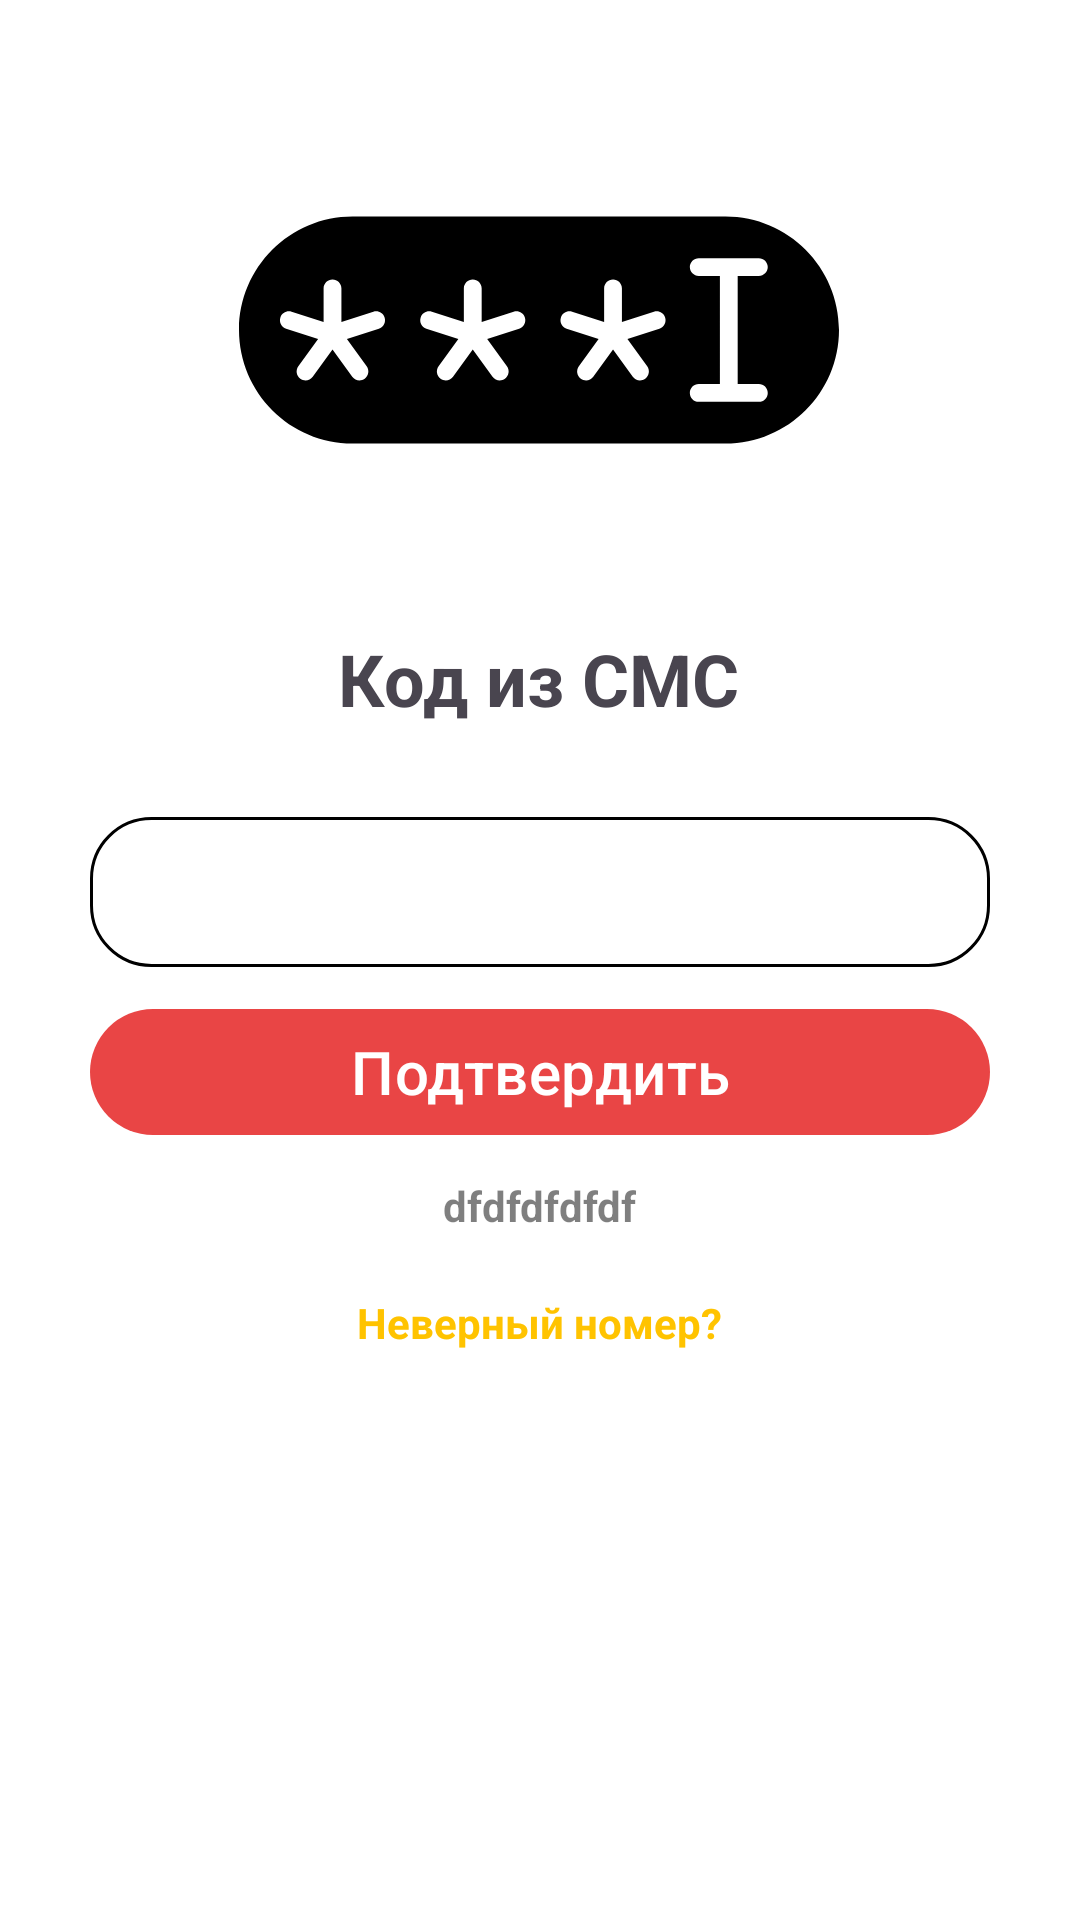

Reconstruct the res/layout file that produces this screen, plus the resources it refers to.
<!-- AndroidManifest.xml: application theme Theme.LiteFood -->
<!-- res/layout/fragment_new_phone_number_verification_code.xml -->
<?xml version="1.0" encoding="utf-8"?>
<FrameLayout xmlns:android="http://schemas.android.com/apk/res/android"
    xmlns:app="http://schemas.android.com/apk/res-auto"
    xmlns:tools="http://schemas.android.com/tools"
    android:id="@+id/fragment_input_verification_code"
    android:layout_width="match_parent"
    android:layout_height="match_parent"
    tools:context=".fragments.NewPhoneNumberVerificationCodeFragment">

    <androidx.constraintlayout.widget.ConstraintLayout
        android:layout_width="match_parent"
        android:layout_height="match_parent">

        <ImageView
            android:id="@+id/imageView5"
            android:layout_width="wrap_content"
            android:layout_height="200dp"
            android:layout_marginStart="105dp"
            android:layout_marginTop="10dp"
            android:layout_marginEnd="106dp"
            android:src="@drawable/ver_code_new_phone_number"
            app:layout_constraintEnd_toEndOf="parent"
            app:layout_constraintStart_toStartOf="parent"
            app:layout_constraintTop_toTopOf="parent" />

        <TextView
            android:id="@+id/tv_label_verification_code"
            android:layout_width="wrap_content"
            android:layout_height="wrap_content"
            android:layout_marginStart="176dp"
            android:layout_marginEnd="177dp"
            android:text="Код из СМС"
            android:textSize="24sp"
            android:textStyle="bold"
            app:layout_constraintEnd_toEndOf="parent"
            app:layout_constraintStart_toStartOf="parent"
            app:layout_constraintTop_toBottomOf="@+id/imageView5" />

        <LinearLayout
            android:id="@+id/layout"
            android:layout_width="match_parent"
            android:layout_height="wrap_content"
            android:gravity="center"
            android:orientation="vertical"
            app:layout_constraintEnd_toEndOf="parent"
            app:layout_constraintStart_toStartOf="parent"
            app:layout_constraintTop_toBottomOf="@+id/tv_label_verification_code">

            <EditText
                android:id="@+id/et_verification_code"
                android:layout_width="300dp"
                android:layout_height="50dp"
                android:layout_marginTop="30dp"
                android:background="@drawable/edit_text_new_phone_number_verification_code"
                android:inputType="text|number"
                android:maxLength="16"
                android:textAlignment="center"
                android:textSize="20sp"
                app:layout_constraintEnd_toEndOf="parent"
                app:layout_constraintHorizontal_bias="0.498"
                app:layout_constraintStart_toStartOf="parent"
                app:layout_constraintTop_toBottomOf="@+id/tv_label_verification_code" />

            <TextView
                android:id="@+id/tv_invalid_verification_code"
                android:layout_width="wrap_content"
                android:layout_height="wrap_content"
                android:layout_marginTop="5dp"
                android:text="Неверный код"
                android:textColor="@color/colorPrimary"
                android:visibility="gone"
                tools:layout_editor_absoluteX="-40dp"
                tools:layout_editor_absoluteY="51dp" />

            <Button
                android:id="@+id/btn_confirm"
                android:layout_width="300dp"
                android:layout_height="50dp"
                android:layout_marginTop="10dp"
                android:text="Подтвердить"
                android:textSize="20sp"
                app:layout_constraintEnd_toEndOf="parent"
                app:layout_constraintHorizontal_bias="0.495"
                app:layout_constraintStart_toStartOf="parent"
                app:layout_constraintTop_toBottomOf="@id/layout" />

            <TextView
                android:id="@+id/tv_send_verification_code_again"
                android:layout_width="wrap_content"
                android:layout_height="wrap_content"
                android:enabled="false"
                android:layout_marginTop="10dp"
                android:textColor="@color/semi_transparent_black"
                android:textSize="14sp"
                android:text="dfdfdfdfdf"
                android:textStyle="bold"
                app:layout_constraintEnd_toEndOf="parent"
                app:layout_constraintStart_toStartOf="parent"
                app:layout_constraintTop_toBottomOf="@+id/layout" />

            <TextView
                android:id="@+id/tv_is_invalid_phone_number"
                android:layout_width="wrap_content"
                android:layout_height="wrap_content"
                android:layout_marginTop="20dp"
                android:text="@string/is_invalid_phone_number"
                android:textColor="@color/golden_yellow"
                android:textSize="14sp"
                android:textStyle="bold"
                app:layout_constraintStart_toStartOf="parent"
                app:layout_constraintTop_toBottomOf="@+id/tv_send_verification_code_again" />
        </LinearLayout>

    </androidx.constraintlayout.widget.ConstraintLayout>

</FrameLayout>
<!-- resources referenced by this layout -->
<resources>
  <color name="colorPrimary">#E94545</color>
  <color name="golden_yellow">#FFC300</color>
  <color name="semi_transparent_black">#80000000</color>
  <!-- drawable edit_text_new_phone_number_verification_code (drawable) -->
  <?xml version="1.0" encoding="utf-8"?>
  <shape xmlns:android="http://schemas.android.com/apk/res/android"
      android:shape="rectangle">
  
      <corners android:radius="20dp"/>
      <solid android:color="#FFFFFF"/>
      <stroke android:width="1dp" android:color="@color/black"/>
  </shape>
  <string name="is_invalid_phone_number">Неверный номер?</string>
  <style name="Theme.LiteFood" parent="Base.Theme.LiteFood" />
  <color name="black">#FF000000</color>
  <color name="white">#FFFFFFFF</color>
  <style name="GeneralButton" parent="Widget.AppCompat.Button">
          <item name="android:background">@drawable/btn_add_product_state</item>
          <item name="android:textColor">@color/white</item>
          <item name="android:foreground">@drawable/ripple_color</item>
          <item name="android:gravity">center</item>
          <item name="textAllCaps">false</item>
      </style>
  <style name="Widget.LiteFood.BottomNavigationView" parent="Widget.MaterialComponents.BottomNavigationView">
          <item name="android:background">@color/colorPrimary</item>
          <item name="itemIconTint">@color/bottom_nav_state</item>
          <item name="itemTextColor">@color/bottom_nav_state</item>
          <item name="labelVisibilityMode">labeled</item>
          <item name="menu">@menu/bottom_navigation_bar</item>
      </style>
  <style name="NavigationView" parent="Widget.MaterialComponents.NavigationView">
          <item name="android:background">#FFFFFF</item>
          <item name="itemIconTint">@color/black</item>
          <item name="itemTextColor">@color/black</item>
      </style>
  <style name="Theme.LiteFood.Toolbar" parent="Widget.MaterialComponents.Toolbar.PrimarySurface">
          <item name="backgroundTint">@color/colorPrimary</item>
          <item name="backgroundTintMode">src_over</item>
          <item name="addElevationShadow">true</item>
          <item name="titleCentered">true</item>
          <item name="titleTextColor">@color/white</item>
          <item name="elevation">8dp</item>
      </style>
  <style name="MaterialCardView" parent="Widget.Material3.CardView.Outlined">
          <item name="android:backgroundTint">@color/white</item>
      </style>
  <!-- drawable btn_add_product_state (drawable) -->
  <?xml version="1.0" encoding="utf-8"?>
  <selector xmlns:android="http://schemas.android.com/apk/res/android">
      <item android:drawable="@drawable/background_normal_button" android:state_enabled="true" />
      <item android:drawable="@drawable/btn_add_product_disable" android:state_enabled="false" />
  </selector>
  <!-- drawable ripple_color (drawable) -->
  <?xml version="1.0" encoding="utf-8"?>
  <ripple xmlns:android="http://schemas.android.com/apk/res/android"
      android:color="#4DFFFFFF">
      <item android:id="@android:id/mask">
          <shape android:shape="rectangle">
              <corners android:radius="20dp"/>
              <solid android:color="@color/black" />
          </shape>
      </item>
  </ripple>
  <!-- drawable background_normal_button (drawable) -->
  <?xml version="1.0" encoding="utf-8"?>
  <shape xmlns:android="http://schemas.android.com/apk/res/android"
      android:shape="rectangle">
      <solid android:color="@color/black" />
      <corners android:radius="20dp"/>
  </shape>
  <!-- drawable btn_add_product_disable (drawable) -->
  <?xml version="1.0" encoding="utf-8"?>
  <shape xmlns:android="http://schemas.android.com/apk/res/android"
      android:shape="rectangle">
      <stroke android:color="@color/black" android:width="1dp"/>
      <solid android:color="@color/btn_disable_color"/>
      <corners android:radius="20dp"/>
  
  </shape>
  <color name="btn_disable_color">#1A000000</color>
</resources>
